Dataset: documents (GitHub, jauniusc/cvmatch). Classes: email, form, letter, resume.

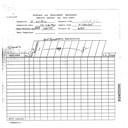
Label: form

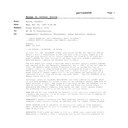
Label: email

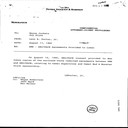
Label: letter

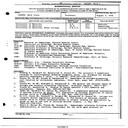
Label: resume

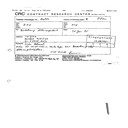
Label: form

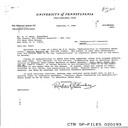
Label: letter
